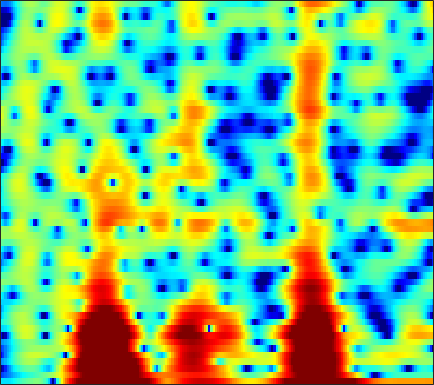

Data behind this chart, as committed beside it:
-5.0072, -5.1824, -5.2816, -5.2218, -5.0656, -4.6789, -4.0931, -3.5589, -2.8045, -2.1459, -1.6852, -1.4095, -1.0554, -0.68145, -0.40132, -0.10489, 0.055171, 0.047975, -0.18736, -0.75948, -1.8116, -3.0491, -5.7181, -11.108
-11.01, -10.38, -9.564, -8.782, -8.213, -7.462, -6.731, -6.196, -5.51, -4.865, -4.272, -3.869, -3.392, -2.979, -2.693, -2.31, -1.936, -1.664, -1.317, -0.9738, -0.6098, -0.3077, 0.1513, 0.701
-18.09, -14.81, -11.58, -9.144, -7.673, -6.052, -4.73, -3.893, -2.954, -2.191, -1.591, -1.247, -0.9412, -0.8051, -0.8164, -0.9931, -1.37, -1.814, -2.694, -3.866, -5.221, -6.136, -6.533, -5.354
-8.004, -7.518, -6.618, -5.547, -4.676, -3.51, -2.404, -1.646, -0.7531, -0.01015, 0.5845, 0.9283, 1.244, 1.389, 1.381, 1.202, 0.8203, 0.3868, -0.3874, -1.303, -2.186, -2.777, -3.314, -3.253
-13.14, -11.03, -8.581, -6.542, -5.243, -3.726, -2.407, -1.53, -0.5064, 0.3491, 1.057, 1.496, 1.965, 2.302, 2.473, 2.6, 2.62, 2.578, 2.456, 2.291, 2.087, 1.869, 1.487, 1.059
-10.79, -9.92, -8.534, -7.087, -6.053, -4.779, -3.64, -2.873, -1.957, -1.177, -0.5266, -0.1265, 0.2958, 0.5945, 0.7474, 0.8688, 0.9147, 0.9163, 0.8979, 0.8771, 0.8521, 0.828, 0.8369, 0.9634
-7.783, -7.554, -6.994, -6.173, -5.424, -4.338, -3.239, -2.471, -1.561, -0.8088, -0.241, 0.05783, 0.2832, 0.307, 0.1931, -0.1162, -0.585, -1.009, -1.587, -2.082, -2.33, -2.259, -1.761, -0.8865
-13.3, -16.88, -15.11, -9.698, -6.741, -3.806, -1.621, -0.3493, 0.9687, 1.912, 2.522, 2.775, 2.834, 2.58, 2.175, 1.302, -0.05936, -1.496, -4.276, -8.906, -20.31, -19.03, -8.286, -3.712
-5.478, -5.55, -5.083, -4.013, -2.956, -1.469, -0.08714, 0.7851, 1.731, 2.412, 2.827, 2.97, 2.944, 2.671, 2.311, 1.635, 0.78, 0.05204, -0.9362, -1.761, -2.2, -2.169, -1.623, -0.8409
-3.557, -3.151, -2.466, -1.712, -1.115, -0.3088, 0.4334, 0.9058, 1.419, 1.758, 1.902, 1.877, 1.643, 1.184, 0.6857, -0.133, -1.081, -1.823, -2.746, -3.41, -3.604, -3.376, -2.673, -1.828
-6.11, -4.774, -3.245, -1.932, -1.094, -0.1362, 0.6213, 1.064, 1.518, 1.791, 1.862, 1.77, 1.438, 0.8225, 0.1392, -1.125, -2.925, -4.797, -8.519, -15.8, -23.7, -12.84, -6.971, -3.629
-7.451, -6.071, -4.583, -3.374, -2.619, -1.766, -1.054, -0.5777, -0.0306, 0.3798, 0.652, 0.753, 0.7296, 0.5281, 0.2434, -0.3211, -1.075, -1.698, -2.482, -3.014, -3.045, -2.637, -1.658, -0.4884
-5.664, -5.606, -5.519, -5.449, -5.354, -5.068, -4.52, -3.952, -3.08, -2.196, -1.407, -0.9156, -0.407, -0.08151, 0.06762, 0.1487, 0.1492, 0.1224, 0.09466, 0.1413, 0.3013, 0.5072, 0.8868, 1.362
-4.213, -5.076, -6.669, -9.034, -11.43, -14.82, -13.47, -10.31, -6.832, -4.309, -2.51, -1.503, -0.5303, 0.09257, 0.3725, 0.5687, 0.6082, 0.555, 0.4457, 0.3756, 0.4264, 0.5649, 0.8727, 1.324
-0.9779, -1.713, -2.949, -4.393, -5.495, -6.484, -6.081, -4.941, -3.159, -1.528, -0.2451, 0.4685, 1.104, 1.396, 1.395, 1.1, 0.4787, -0.193, -1.323, -2.586, -3.563, -3.731, -2.966, -1.511
0.4975, 0.3207, 0.1026, -0.06292, -0.1298, -0.06524, 0.1867, 0.4631, 0.9068, 1.367, 1.746, 1.93, 1.993, 1.814, 1.492, 0.7508, -0.4108, -1.609, -3.852, -7.281, -12.69, -15.6, -10.23, -5.558
-1.528, -1.301, -0.93, -0.5271, -0.1974, 0.2605, 0.6962, 0.9964, 1.374, 1.683, 1.877, 1.932, 1.861, 1.595, 1.268, 0.6642, -0.1279, -0.8341, -1.827, -2.735, -3.375, -3.539, -3.236, -2.503
-6.034, -4.926, -3.647, -2.525, -1.772, -0.8593, -0.04925, 0.5067, 1.165, 1.666, 2.011, 2.149, 2.174, 1.973, 1.691, 1.151, 0.43, -0.2074, -1.084, -1.898, -2.513, -2.737, -2.617, -2.094
-8.666, -7.337, -6.09, -5.021, -4.164, -2.896, -1.507, -0.4675, 0.7577, 1.736, 2.454, 2.806, 3.009, 2.927, 2.649, 1.979, 0.9607, -0.067, -1.897, -4.341, -7.356, -9.335, -8.86, -5.838
-6.765, -8.053, -10.66, -14.41, -14.75, -9.822, -5.475, -3.076, -0.7329, 0.9531, 2.12, 2.71, 3.142, 3.228, 3.069, 2.538, 1.655, 0.7385, -0.906, -2.997, -5.348, -6.712, -6.402, -4.323
-3.989, -5.048, -6.599, -7.717, -7.635, -6.225, -4.117, -2.612, -0.9399, 0.3995, 1.357, 1.866, 2.293, 2.431, 2.382, 2.135, 1.675, 1.232, 0.5825, -0.1066, -0.6802, -0.9564, -1.089, -0.9103
-0.7037, -1.028, -1.347, -1.438, -1.357, -1.03, -0.4951, -0.05649, 0.5399, 1.082, 1.485, 1.682, 1.832, 1.833, 1.741, 1.532, 1.225, 0.9476, 0.5469, 0.08554, -0.3831, -0.7222, -1.181, -1.551
1.066, 0.9347, 0.8737, 0.9275, 1.03, 1.269, 1.537, 1.734, 1.978, 2.088, 2.078, 1.98, 1.725, 1.394, 1.111, 0.73, 0.4149, 0.2011, -0.109, -0.4529, -0.9778, -1.537, -2.527, -3.931
0.8513, 0.684, 0.6609, 0.9161, 1.297, 1.9, 2.477, 2.847, 3.127, 3.131, 2.821, 2.367, 1.423, 0.15, -0.8907, -2.055, -2.439, -2.14, -1.392, -0.7504, -0.5228, -0.7145, -1.525, -3.134
-4.156, -5.735, -7.102, -5.643, -3.481, -0.9062, 1.013, 2.033, 2.832, 3.117, 2.821, 2.198, 0.7019, -1.859, -4.895, -12.71, -15.21, -7.927, -3.185, -0.7069, 0.6865, 1.251, 1.49, 1.4
-7.677, -9.355, -10.89, -9.072, -6.48, -3.529, -1.328, -0.1547, 0.9024, 1.468, 1.556, 1.342, 0.7749, -0.06683, -0.7462, -1.437, -1.569, -1.251, -0.4872, 0.3442, 1.034, 1.421, 1.756, 1.919
-5.175, -4.939, -4.466, -3.712, -2.995, -1.947, -0.9248, -0.2668, 0.4543, 0.9111, 1.157, 1.208, 1.133, 0.9613, 0.7978, 0.6233, 0.5147, 0.515, 0.5837, 0.7121, 0.8673, 0.9654, 1.083, 1.105
-4.021, -3.465, -2.697, -1.878, -1.291, -0.5266, 0.1454, 0.5799, 1.04, 1.348, 1.514, 1.55, 1.47, 1.294, 1.119, 0.8442, 0.5719, 0.3763, 0.1585, 0.005171, -0.07152, -0.07681, -0.04338, 0.03349
-4.226, -3.2, -1.946, -0.8423, -0.1245, 0.7051, 1.347, 1.727, 2.06, 2.234, 2.212, 2.09, 1.783, 1.322, 0.9036, 0.2467, -0.4518, -0.9992, -1.671, -2.213, -2.536, -2.58, -2.388, -1.889
-4.773, -3.148, -1.387, -0.01499, 0.8419, 1.754, 2.431, 2.788, 3.048, 3.08, 2.846, 2.496, 1.828, 0.8982, 0.04147, -1.301, -2.823, -4.047, -5.784, -7.577, -9.178, -9.701, -8.676, -6.357
-3.696, -2.517, -1.06, 0.2115, 1.043, 1.953, 2.655, 3.006, 3.26, 3.194, 2.833, 2.32, 1.28, -0.1985, -1.637, -3.999, -6.875, -9.14, -11.93, -14.12, -17.08, -19.72, -15.95, -9.555
-4.436, -3.666, -2.485, -1.22, -0.313, 0.7799, 1.669, 2.168, 2.587, 2.685, 2.428, 1.987, 0.9735, -0.5736, -2.181, -5.088, -9.418, -14.34, -22.94, -15.8, -11.25, -9.013, -6.411, -3.996
-11.46, -10.17, -7.894, -5.562, -4.033, -2.278, -0.875, -0.02647, 0.7998, 1.324, 1.475, 1.386, 0.9671, 0.2265, -0.5483, -1.77, -3.088, -3.91, -4.547, -4.354, -3.58, -2.756, -1.526, -0.2754
-22.73, -17.93, -13.19, -9.868, -7.941, -5.72, -3.91, -2.728, -1.448, -0.4565, 0.2113, 0.5114, 0.6955, 0.6365, 0.4788, 0.1591, -0.1856, -0.4098, -0.5792, -0.5674, -0.3446, -0.05663, 0.4518, 1.046
-12.42, -12.69, -12.56, -11.68, -10.46, -8.285, -5.989, -4.413, -2.595, -1.172, -0.09049, 0.4887, 0.9804, 1.201, 1.23, 1.107, 0.877, 0.6545, 0.3832, 0.1676, 0.1171, 0.1941, 0.4693, 0.8965
-9.2, -11.43, -16.4, -30.96, -18.93, -10.78, -6.328, -4.007, -1.661, 0.01026, 1.201, 1.826, 2.326, 2.5, 2.418, 2.065, 1.433, 0.808, -0.1925, -1.21, -1.991, -2.189, -1.816, -0.89
-3.557, -4.447, -5.53, -5.848, -5.31, -3.796, -1.967, -0.6883, 0.791, 1.949, 2.785, 3.19, 3.467, 3.413, 3.138, 2.44, 1.284, 0.06084, -2.255, -5.805, -11.96, -17.82, -10.53, -5.344
-0.1425, -0.3681, -0.5715, -0.5923, -0.4384, -0.05472, 0.5094, 0.9864, 1.606, 2.176, 2.601, 2.807, 2.895, 2.73, 2.437, 1.766, 0.7704, -0.2155, -1.85, -3.736, -5.488, -6.135, -5.69, -4.423
1.267, 1.066, 0.8136, 0.5986, 0.4963, 0.4795, 0.5911, 0.7796, 1.115, 1.498, 1.849, 2.062, 2.202, 2.161, 1.998, 1.599, 1.013, 0.4649, -0.3426, -1.146, -1.842, -2.23, -2.551, -2.693
2.297, 1.862, 1.167, 0.3843, -0.2279, -0.8811, -1.178, -1.045, -0.4484, 0.3754, 1.22, 1.737, 2.222, 2.455, 2.445, 2.225, 1.788, 1.342, 0.6587, -0.0905, -0.7771, -1.236, -1.735, -2.108
3.238, 2.561, 1.288, -0.5515, -2.466, -6.124, -10.07, -8.999, -4.529, -1.243, 0.9691, 2.073, 3.035, 3.489, 3.538, 3.265, 2.629, 1.943, 0.7954, -0.5465, -1.858, -2.656, -3.236, -3.224
2.631, 2.206, 1.353, 0.05904, -1.224, -3.212, -4.588, -4.151, -2.021, 0.2104, 1.914, 2.849, 3.616, 3.883, 3.791, 3.244, 2.205, 1.079, -1.019, -3.946, -8.28, -12.83, -14.93, -9.877
-0.362, -0.01274, 0.2681, 0.3762, 0.3741, 0.4104, 0.6149, 0.9005, 1.471, 2.149, 2.755, 3.112, 3.352, 3.288, 3.012, 2.314, 1.214, 0.09582, -1.825, -4.241, -6.996, -8.862, -9.887, -9.039
-3.529, -2.404, -1.265, -0.3769, 0.185, 0.8343, 1.434, 1.864, 2.382, 2.837, 3.189, 3.331, 3.368, 3.194, 2.895, 2.281, 1.405, 0.5589, -0.7755, -2.307, -3.992, -5.269, -6.912, -8.408
-4.662, -3.744, -2.681, -1.68, -0.9194, 0.05234, 0.9542, 1.579, 2.296, 2.846, 3.23, 3.394, 3.456, 3.33, 3.121, 2.678, 2.042, 1.442, 0.4622, -0.7629, -2.275, -3.686, -6.148, -9.81
-6.082, -6.295, -6.123, -5.205, -4.096, -2.405, -0.8357, 0.1646, 1.238, 1.995, 2.465, 2.673, 2.751, 2.655, 2.509, 2.228, 1.879, 1.587, 1.119, 0.5203, -0.212, -0.8677, -1.883, -2.927
-9.375, -13, -23.49, -15.25, -9.773, -5.463, -2.741, -1.32, -0.01183, 0.7716, 1.107, 1.111, 0.858, 0.4234, 0.06643, -0.2702, -0.3142, -0.1707, 0.167, 0.5441, 0.8216, 0.9574, 1.061, 1.123
-5.648, -6.58, -7.159, -6.417, -5.211, -3.389, -1.807, -0.9099, -0.1151, 0.2062, 0.02051, -0.5071, -1.743, -3.698, -5.636, -7.981, -7.447, -5.452, -2.816, -0.8196, 0.5889, 1.351, 2.087, 2.583
-2.806, -2.778, -2.522, -2.033, -1.567, -0.8725, -0.2072, 0.1745, 0.4731, 0.449, 0.01921, -0.6399, -2.039, -4.22, -6.476, -9.548, -8.769, -6.175, -3.107, -0.9112, 0.6086, 1.414, 2.144, 2.564
-3.452, -2.96, -2.252, -1.528, -0.9905, -0.3303, 0.233, 0.5865, 0.8848, 0.9821, 0.8524, 0.6389, 0.1719, -0.3868, -0.7703, -1.047, -0.9162, -0.5716, 0.08288, 0.7737, 1.343, 1.642, 1.821, 1.744
-6.378, -5.253, -3.904, -2.709, -1.894, -0.9379, -0.142, 0.3633, 0.9013, 1.282, 1.52, 1.613, 1.644, 1.615, 1.591, 1.582, 1.614, 1.677, 1.781, 1.855, 1.846, 1.743, 1.435, 0.877
-9.588, -7.831, -5.908, -4.288, -3.231, -1.98, -0.8965, -0.2155, 0.5726, 1.2, 1.675, 1.914, 2.143, 2.263, 2.302, 2.303, 2.278, 2.254, 2.209, 2.123, 1.961, 1.756, 1.336, 0.678
-10.33, -9.017, -7.374, -5.773, -4.628, -3.175, -1.828, -0.9284, 0.1048, 0.9373, 1.546, 1.867, 2.109, 2.166, 2.102, 1.931, 1.739, 1.611, 1.519, 1.538, 1.61, 1.651, 1.594, 1.333
-12, -11.45, -10.14, -8.415, -6.979, -5, -3.122, -1.834, -0.3905, 0.7167, 1.473, 1.831, 1.948, 1.689, 1.254, 0.3998, -0.6406, -1.316, -1.631, -1.059, 0.03005, 0.8734, 1.78, 2.354
-20.78, -20.56, -18.81, -15.5, -12.48, -8.712, -5.554, -3.578, -1.497, 0.0245, 1.029, 1.425, 1.501, 0.9734, 0.1229, -1.853, -5.383, -10.3, -22.95, -8.252, -2.895, -0.5201, 1.601, 2.957
-27.98, -27.35, -30.12, -22.86, -17.09, -11.61, -7.747, -5.466, -3.135, -1.4, -0.2153, 0.3101, 0.6215, 0.4543, 0.01795, -0.9455, -2.176, -3.011, -3.372, -2.485, -0.9182, 0.2852, 1.667, 2.733
-14.73, -14.92, -14.43, -13.02, -11.45, -9.132, -6.836, -5.292, -3.428, -1.921, -0.7709, -0.1348, 0.3858, 0.5958, 0.5668, 0.3694, 0.07058, -0.09919, -0.1678, 0.004822, 0.4199, 0.8501, 1.511, 2.153
-8.661, -9.097, -9.171, -8.807, -8.151, -6.928, -5.402, -4.208, -2.622, -1.22, -0.08802, 0.5829, 1.169, 1.421, 1.412, 1.163, 0.7073, 0.2764, -0.2884, -0.6661, -0.6642, -0.372, 0.3215, 1.153
